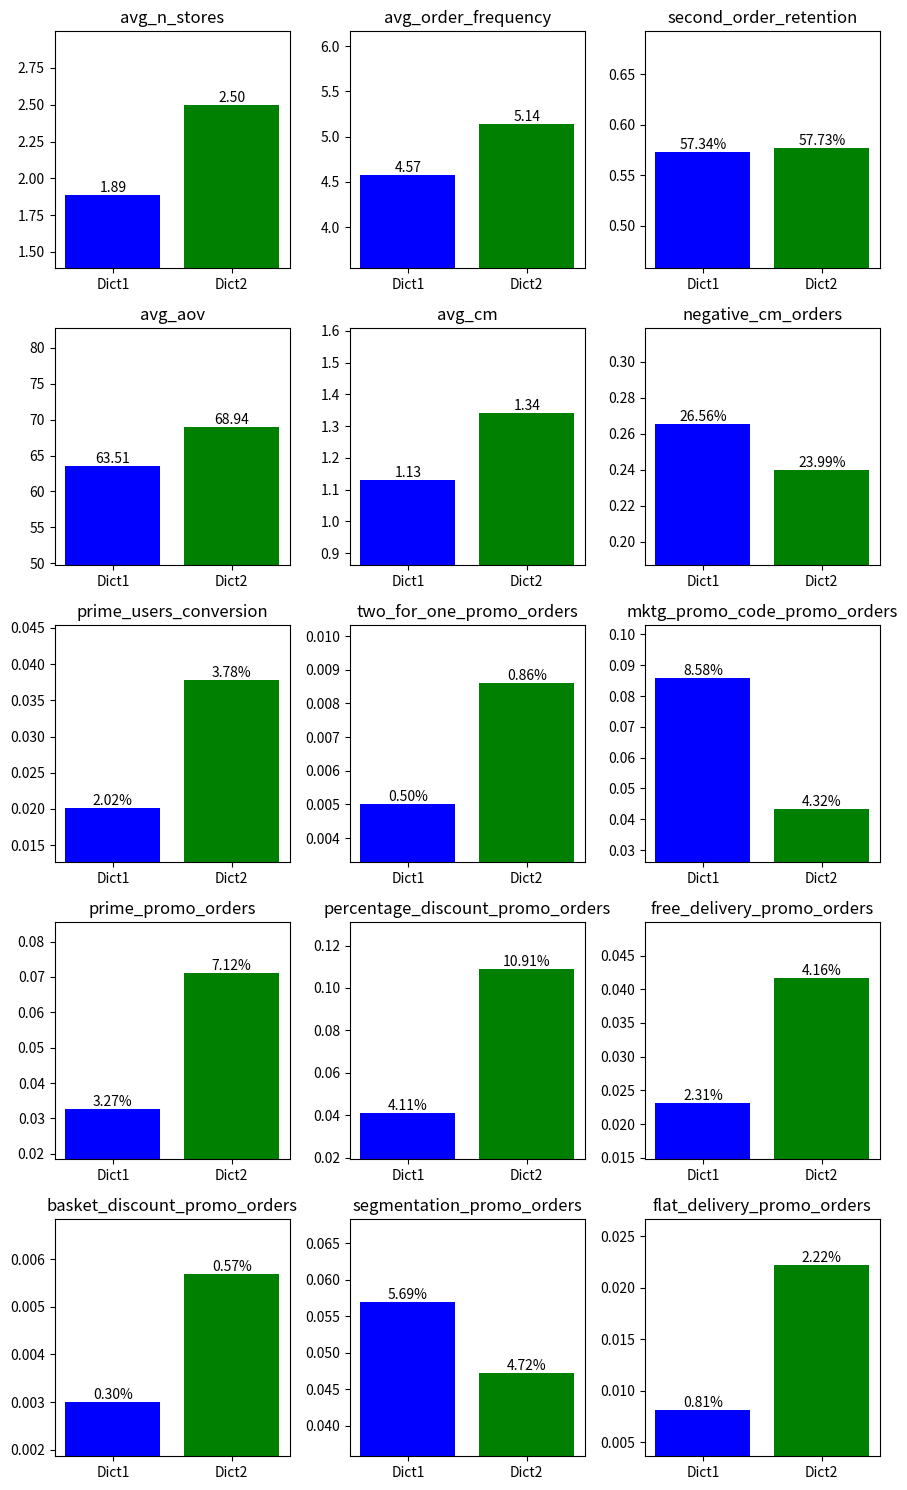

Python code for this plot:
import matplotlib.pyplot as plt
import math


def plot_dictionaries(dict_of_dicts, max_plots_per_row=3, colors=None):

    main_keys = list(dict_of_dicts.keys())
    sub_keys = list(dict_of_dicts[main_keys[0]].keys())
    num_main_keys = len(main_keys)
    num_sub_keys = len(sub_keys)

    # default colors if not provided
    if colors is None:
        colors = plt.cm.get_cmap('tab10', num_main_keys).colors

    # Calculate the number of rows and columns
    num_rows = math.ceil(num_sub_keys / max_plots_per_row)
    num_cols = min(num_sub_keys, max_plots_per_row)

    fig, axes = plt.subplots(num_rows, num_cols, figsize=(3 * num_cols, 3 * num_rows))

    if num_rows > 1:
        axes = axes.flatten()
    else:
        axes = [axes]

    for i, sub_key in enumerate(sub_keys):
        values = [dict_of_dicts[main_key][sub_key] for main_key in main_keys]
        axes[i].bar(range(num_main_keys), values, color=colors)
        axes[i].set_title(sub_key)
        axes[i].set_xticks(range(num_main_keys))
        axes[i].set_xticklabels(main_keys)

        # adjust y-axis to highlight differences
        min_val = min(values)
        max_val = max(values)
        lower = min_val - 0.2 * max_val if min_val > 0 else min_val - 0.1 * abs(min_val)
        upper = max_val + 0.2 * max_val
        axes[i].set_ylim(lower, upper)

        # annotate bars with their values
        for j, value in enumerate(values):
            if sub_key in ['second_order_retention', 'negative_com_orders', 'prime_users_conversion', 'retention_percentage', 'negative_cm_orders'] or ('promo' in sub_key):
                axes[i].text(j, value, f'{value*100:.2f}%', ha='center', va='bottom')
            else:
                axes[i].text(j, value, f'{value:.2f}', ha='center', va='bottom')

    # hide any unused subplots, useful if n_subplots is not multiple of 3
    for j in range(i + 1, len(axes)):
        fig.delaxes(axes[j])

    plt.tight_layout()
    plt.show()

if __name__ == "__main__":
    # example usage
    dict_of_dicts = {
        'Dict1': {'avg_n_stores': 1.889, 'avg_order_frequency': 4.571, 'second_order_retention': 0.5734, 'avg_aov': 63.51, 'avg_cm': 1.13, 'negative_cm_orders': 0.2656, 'prime_users_conversion': 0.0202, 'two_for_one_promo_orders': 0.005, 'mktg_promo_code_promo_orders': 0.0858, 'prime_promo_orders': 0.0327, 'percentage_discount_promo_orders': 0.0411, 'free_delivery_promo_orders': 0.0231, 'basket_discount_promo_orders': 0.003, 'segmentation_promo_orders': 0.0569, 'flat_delivery_promo_orders': 0.0081},
        'Dict2': {'avg_n_stores': 2.499, 'avg_order_frequency': 5.137, 'second_order_retention': 0.5773, 'avg_aov': 68.94, 'avg_cm': 1.34, 'negative_cm_orders': 0.2399, 'prime_users_conversion': 0.0378, 'two_for_one_promo_orders': 0.0086, 'mktg_promo_code_promo_orders': 0.0432, 'prime_promo_orders': 0.0712, 'percentage_discount_promo_orders': 0.1091, 'free_delivery_promo_orders': 0.0416, 'basket_discount_promo_orders': 0.0057, 'segmentation_promo_orders': 0.0472, 'flat_delivery_promo_orders': 0.0222}
    }

    colors = ['blue', 'green']

    plot_dictionaries(dict_of_dicts, colors=colors)